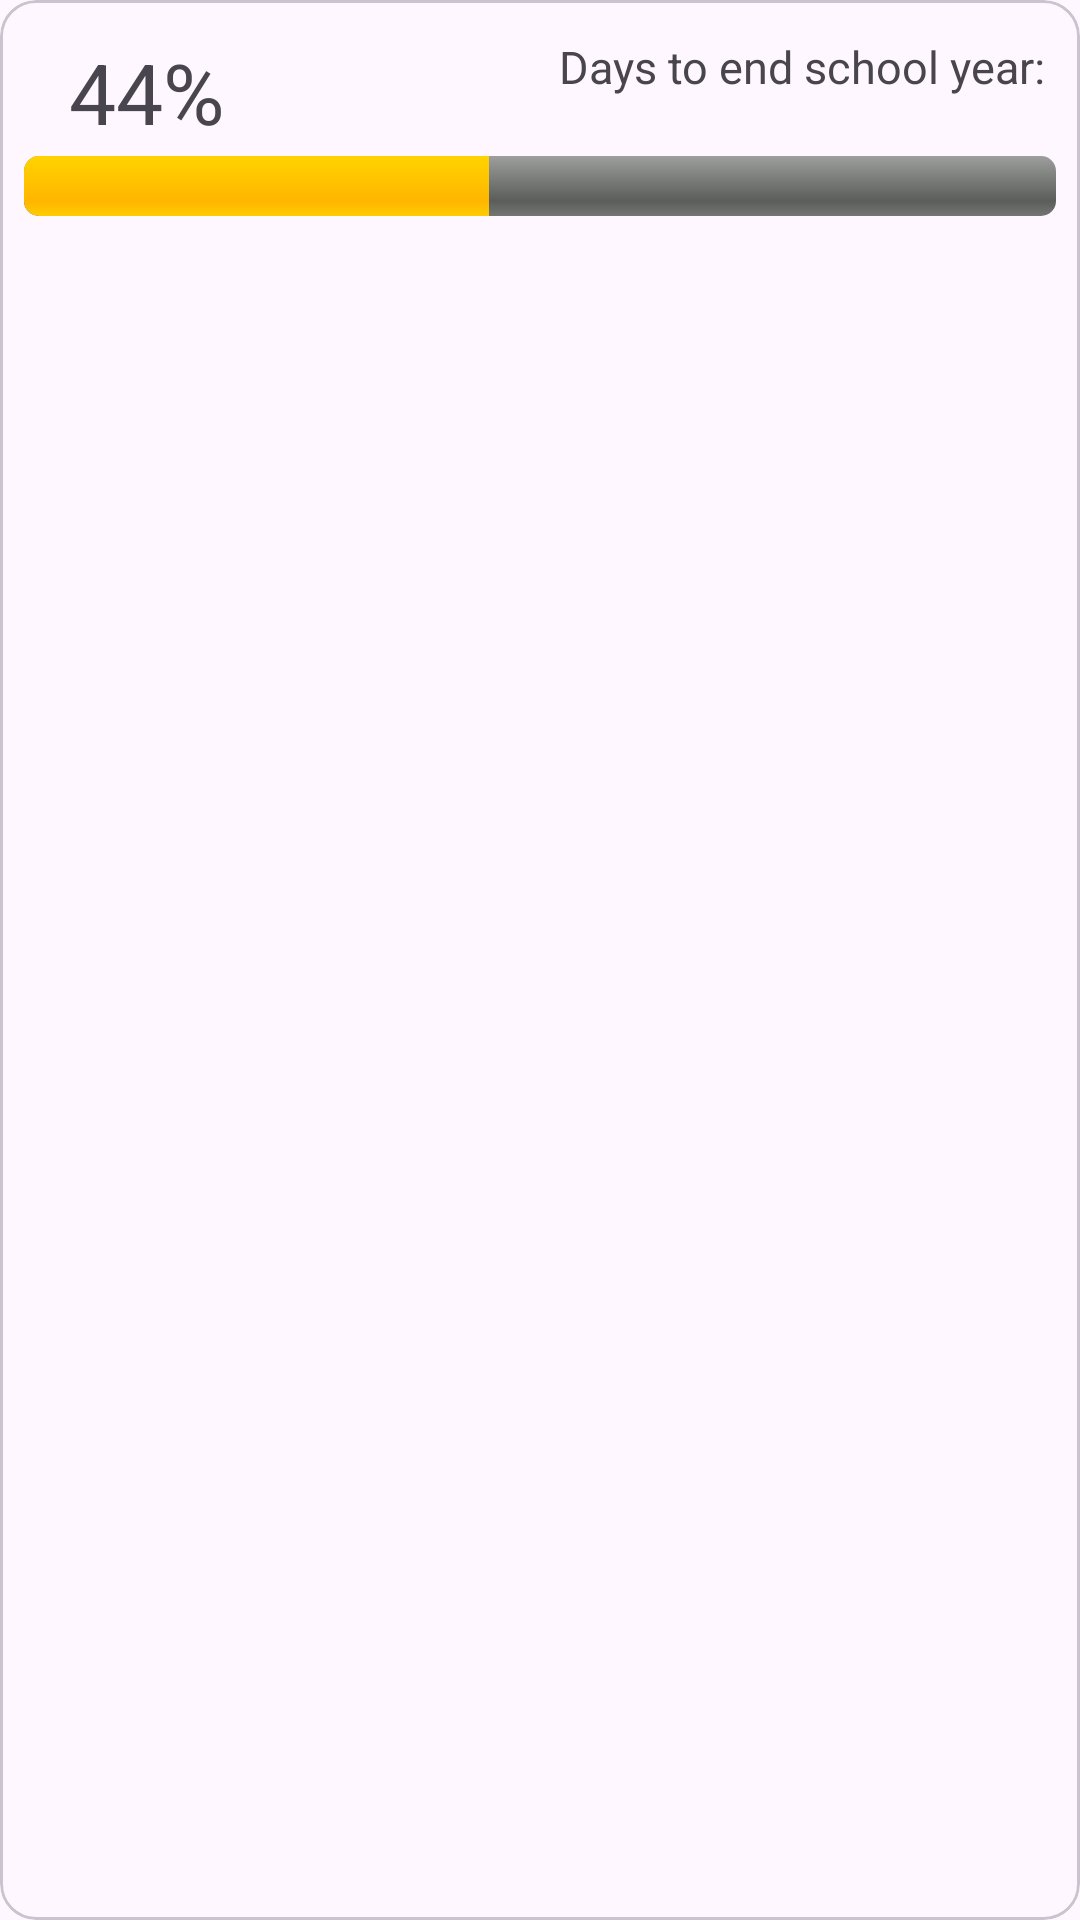

Reconstruct the res/layout file that produces this screen, plus the resources it refers to.
<!-- AndroidManifest.xml: application theme Theme.Asimov2023 -->
<!-- res/layout/dashboard_t_card_syp.xml -->
<?xml version="1.0" encoding="utf-8"?>
<com.google.android.material.card.MaterialCardView
    xmlns:android="http://schemas.android.com/apk/res/android"
    xmlns:app="http://schemas.android.com/apk/res-auto"
    android:id="@+id/card"
    android:layout_width="match_parent"
    android:layout_height="wrap_content"
    android:layout_marginHorizontal="20dp"
    android:paddingHorizontal="5dp"
    android:layout_marginVertical="10dp">

    <RelativeLayout
        android:layout_width="match_parent"
        android:layout_height="wrap_content"
        android:orientation="horizontal"
        android:paddingHorizontal="8dp"
        android:paddingVertical="12dp">

        <TextView
            android:id="@+id/txtCardYP"
            android:layout_width="wrap_content"
            android:layout_height="wrap_content"
            android:layout_marginLeft="15dp"
            android:text="44%"
            android:textSize="28dp" />

        <TextView
            android:id="@+id/txtDaystoEnd"
            android:layout_width="wrap_content"
            android:layout_height="wrap_content"
            android:layout_alignParentRight="true"
            android:text="Days to end school year: "
            android:textSize="15dp" />

        <ProgressBar
            android:id="@+id/progressBarSchool"
            style="@android:style/Widget.ProgressBar.Horizontal"
            android:layout_width="match_parent"
            android:layout_height="wrap_content"
            android:layout_marginTop="40dp"
            android:progress="45"/>



    </RelativeLayout>


</com.google.android.material.card.MaterialCardView>
<!-- resources referenced by this layout -->
<resources>
  <style name="Theme.Asimov2023" parent="Base.Theme.Asimov2023" />
  <style name="Base.Theme.Asimov2023" parent="Theme.Material3.DayNight.NoActionBar">
          
          
  
      </style>
</resources>
